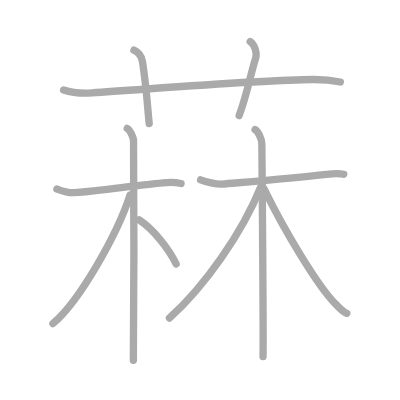
t = 0.00 s
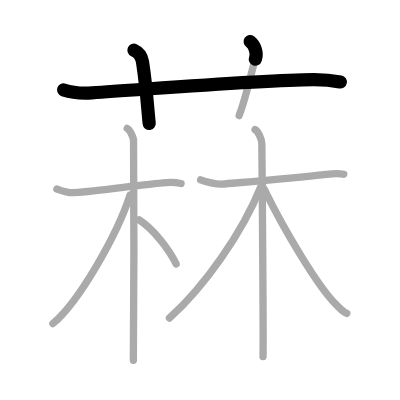
t = 2.25 s
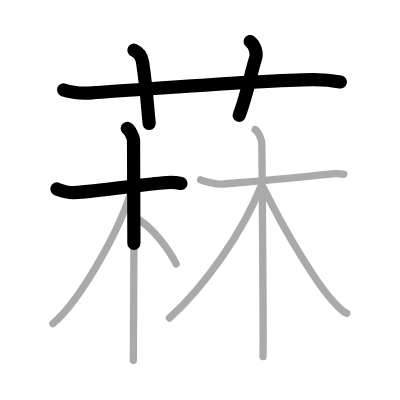
t = 4.50 s
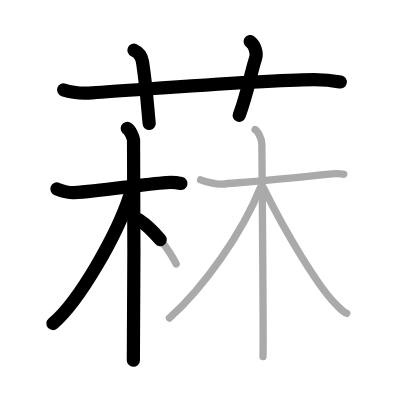
t = 6.50 s
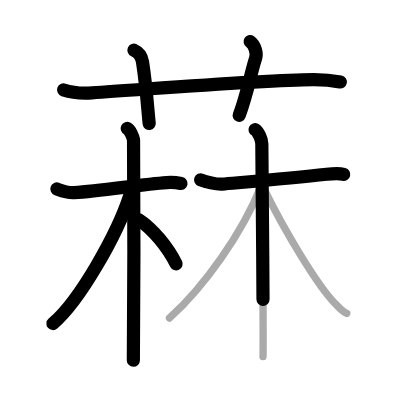
t = 8.75 s
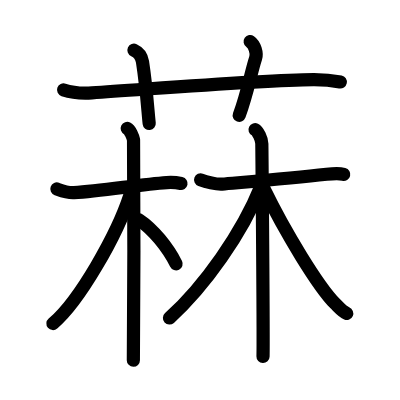
t = 11.00 s

The animated SVG that drew these frames (rendered in a browser with its animation timeline set to each time). Animation: 11 SMIL elements (animate=11); one cycle of 11.00 s.

<?xml version="1.0" standalone="no"?>
<!DOCTYPE svg PUBLIC "-//W3C//DTD SVG 1.1//EN"   "http://www.w3.org/Graphics/SVG/1.1/DTD/svg11.dtd">
<svg width="400px" height="400px"  version="1.1" xmlns="http://www.w3.org/2000/svg">
  <defs>
    <marker id="Triangle" viewBox="0 0 10 10" refX="0" refY="5" markerUnits="strokeWidth" markerWidth="3" style="stroke-opacity:0%;fill:#aaaaaa;" markerHeight="2" orient="auto">
      <path d="M 0 0 L 10 5 L 0 10 z" />
    </marker>
    
    <marker id="Arrow" viewBox="0 0 10 10" refX="5" refY="5" markerUnits="strokeWidth" markerWidth="1.8" style="stroke-opacity:0%;fill:#770000;" markerHeight="2" orient="auto">
      <path d="M 0 4 L 6 4 L 4 1 L 10 5 L 4 9 L 6 6 L 0 6 z" />
        <circle cx="5" cy="5" r="5" />
      </marker>
    
    <marker id="TriangleRed" viewBox="0 0 10 10" refX="0" refY="5" markerUnits="strokeWidth" markerWidth="3" style="stroke-opacity:0%;fill:#CC0000;" markerHeight="2" orient="auto">
      <path d="M 0 0 L 10 5 L 0 10 z" />
    </marker>
    
    <marker id="ArrowRed" viewBox="0 0 10 10" refX="5" refY="5" markerUnits="strokeWidth" markerWidth="1.8" style="stroke-opacity:0%;fill:#CC0000;" markerHeight="2" orient="auto">
      <path d="M 0 4 L 6 4 L 4 1 L 10 5 L 4 9 L 6 6 L 0 6 z" />
        <circle cx="5" cy="5" r="5" />
      </marker>
    
  </defs>
  
  <path style="fill:#ffffff; fill-opacity:100%; fill-rule:evenodd; stroke-width:0;" d="M 0 0 L 400px 0 L 400px 400px L 0 400px L 0 0" />

  <g transform="scale(3.6697247706422 3.6697247706422)">
<path style="fill:none; fill-opacity:0%; fill-rule:evenodd; stroke:#aaaaaa; stroke-opacity:100%; stroke-width: 1.5pt; stroke-linejoin:round; stroke-linecap:round;" d="M17.33 24.5c1.6 0.53 4.67 1 7.72 0.8c17.9-1.19 46.71-3.57 60.38-3.63c2.66-0.01 5.98 0.4 7.31 0.67"></path>
<path style="fill:none; fill-opacity:0%; fill-rule:evenodd; stroke:#aaaaaa; stroke-opacity:100%; stroke-width: 1.5pt; stroke-linejoin:round; stroke-linecap:round;" d="M36.5 13.67c1.83 0.83 2.21 2.38 2.33 3.17c1.14 7.35 1.51 14.16 1.83 16.83"></path>
<path style="fill:none; fill-opacity:0%; fill-rule:evenodd; stroke:#aaaaaa; stroke-opacity:100%; stroke-width: 1.5pt; stroke-linejoin:round; stroke-linecap:round;" d="M68.17 11.33c1.28 0.89 1.92 3.19 1.5 4.5c-1.43 4.44-2.1 9.06-4.5 15.67"></path>
<path style="fill:none; fill-opacity:0%; fill-rule:evenodd; stroke:#aaaaaa; stroke-opacity:100%; stroke-width: 1.5pt; stroke-linejoin:round; stroke-linecap:round;" d="M15.5 51.5c0.7 0.25 2.8 1.12 4.67 1c7.58-0.5 18.22-2.25 25.23-2.75c1.86-0.13 2.77 0 3.94 0.25"></path>
<path style="fill:none; fill-opacity:0%; fill-rule:evenodd; stroke:#aaaaaa; stroke-opacity:100%; stroke-width: 1.5pt; stroke-linejoin:round; stroke-linecap:round;" d="M34.67 35c0.82 0.4 1.55 2.3 1.72 3.1c0.17 0.8 0.11 55.08-0.05 60.07"></path>
<path style="fill:none; fill-opacity:0%; fill-rule:evenodd; stroke:#aaaaaa; stroke-opacity:100%; stroke-width: 1.5pt; stroke-linejoin:round; stroke-linecap:round;" d="M35.42 53.17c-3.47 10.79-13.79 28.89-21 35"></path>
<path style="fill:none; fill-opacity:0%; fill-rule:evenodd; stroke:#aaaaaa; stroke-opacity:100%; stroke-width: 1.5pt; stroke-linejoin:round; stroke-linecap:round;" d="M37.92 59.92c3.82 2.53 7.9 7.58 10.08 12"></path>
<path style="fill:none; fill-opacity:0%; fill-rule:evenodd; stroke:#aaaaaa; stroke-opacity:100%; stroke-width: 1.5pt; stroke-linejoin:round; stroke-linecap:round;" d="M54.67 49c1.33 0.5 4.38 1.3 5.83 1.17c5.13-0.46 18.47-1.51 28.5-2.67c1.45-0.17 3.75-0.23 4.67 0"></path>
<path style="fill:none; fill-opacity:0%; fill-rule:evenodd; stroke:#aaaaaa; stroke-opacity:100%; stroke-width: 1.5pt; stroke-linejoin:round; stroke-linecap:round;" d="M69.5 35.33c0.78 0.39 1.83 2.5 1.85 3.84c0.01 0.79 0.48 53.17 0.32 57.99"></path>
<path style="fill:none; fill-opacity:0%; fill-rule:evenodd; stroke:#aaaaaa; stroke-opacity:100%; stroke-width: 1.5pt; stroke-linejoin:round; stroke-linecap:round;" d="M71.08 50.83C66 63.5 55.75 78 46.17 86.67"></path>
<path style="fill:none; fill-opacity:0%; fill-rule:evenodd; stroke:#aaaaaa; stroke-opacity:100%; stroke-width: 1.5pt; stroke-linejoin:round; stroke-linecap:round;" d="M71.92 51.42c5.69 11.7 14.8 26.71 19.42 31.33c1.32 1.32 2.05 2.22 3.16 2.67"></path>

<path style="fill:none; fill-opacity:0%; fill-rule:evenodd; stroke:#000000; stroke-opacity:100%; stroke-width: 2.7pt; stroke-linejoin:round; stroke-linecap:round;" d="M17.33 24.5c1.6 0.53 4.67 1 7.72 0.8c17.9-1.19 46.71-3.57 60.38-3.63c2.66-0.01 5.98 0.4 7.31 0.67" pathLength="100" stroke-dashoffset="100" stroke-dasharray="100 105"><animate id="dashAnim1" attributeName="stroke-dashoffset" from="100" to="0" dur="1s" calcMode="linear" fill="freeze"/></path>
<path style="fill:none; fill-opacity:0%; fill-rule:evenodd; stroke:#000000; stroke-opacity:100%; stroke-width: 2.7pt; stroke-linejoin:round; stroke-linecap:round;" d="M36.5 13.67c1.83 0.83 2.21 2.38 2.33 3.17c1.14 7.35 1.51 14.16 1.83 16.83" pathLength="100" stroke-dashoffset="100" stroke-dasharray="100 105"><animate id="dashAnim2" attributeName="stroke-dashoffset" from="100" to="0" dur="1s" calcMode="linear" begin="dashAnim1.end" fill="freeze"/></path>
<path style="fill:none; fill-opacity:0%; fill-rule:evenodd; stroke:#000000; stroke-opacity:100%; stroke-width: 2.7pt; stroke-linejoin:round; stroke-linecap:round;" d="M68.17 11.33c1.28 0.89 1.92 3.19 1.5 4.5c-1.43 4.44-2.1 9.06-4.5 15.67" pathLength="100" stroke-dashoffset="100" stroke-dasharray="100 105"><animate id="dashAnim3" attributeName="stroke-dashoffset" from="100" to="0" dur="1s" calcMode="linear" begin="dashAnim2.end" fill="freeze"/></path>
<path style="fill:none; fill-opacity:0%; fill-rule:evenodd; stroke:#000000; stroke-opacity:100%; stroke-width: 2.7pt; stroke-linejoin:round; stroke-linecap:round;" d="M15.5 51.5c0.7 0.25 2.8 1.12 4.67 1c7.58-0.5 18.22-2.25 25.23-2.75c1.86-0.13 2.77 0 3.94 0.25" pathLength="100" stroke-dashoffset="100" stroke-dasharray="100 105"><animate id="dashAnim4" attributeName="stroke-dashoffset" from="100" to="0" dur="1s" calcMode="linear" begin="dashAnim3.end" fill="freeze"/></path>
<path style="fill:none; fill-opacity:0%; fill-rule:evenodd; stroke:#000000; stroke-opacity:100%; stroke-width: 2.7pt; stroke-linejoin:round; stroke-linecap:round;" d="M34.67 35c0.82 0.4 1.55 2.3 1.72 3.1c0.17 0.8 0.11 55.08-0.05 60.07" pathLength="100" stroke-dashoffset="100" stroke-dasharray="100 105"><animate id="dashAnim5" attributeName="stroke-dashoffset" from="100" to="0" dur="1s" calcMode="linear" begin="dashAnim4.end" fill="freeze"/></path>
<path style="fill:none; fill-opacity:0%; fill-rule:evenodd; stroke:#000000; stroke-opacity:100%; stroke-width: 2.7pt; stroke-linejoin:round; stroke-linecap:round;" d="M35.42 53.17c-3.47 10.79-13.79 28.89-21 35" pathLength="100" stroke-dashoffset="100" stroke-dasharray="100 105"><animate id="dashAnim6" attributeName="stroke-dashoffset" from="100" to="0" dur="1s" calcMode="linear" begin="dashAnim5.end" fill="freeze"/></path>
<path style="fill:none; fill-opacity:0%; fill-rule:evenodd; stroke:#000000; stroke-opacity:100%; stroke-width: 2.7pt; stroke-linejoin:round; stroke-linecap:round;" d="M37.92 59.92c3.82 2.53 7.9 7.58 10.08 12" pathLength="100" stroke-dashoffset="100" stroke-dasharray="100 105"><animate id="dashAnim7" attributeName="stroke-dashoffset" from="100" to="0" dur="1s" calcMode="linear" begin="dashAnim6.end" fill="freeze"/></path>
<path style="fill:none; fill-opacity:0%; fill-rule:evenodd; stroke:#000000; stroke-opacity:100%; stroke-width: 2.7pt; stroke-linejoin:round; stroke-linecap:round;" d="M54.67 49c1.33 0.5 4.38 1.3 5.83 1.17c5.13-0.46 18.47-1.51 28.5-2.67c1.45-0.17 3.75-0.23 4.67 0" pathLength="100" stroke-dashoffset="100" stroke-dasharray="100 105"><animate id="dashAnim8" attributeName="stroke-dashoffset" from="100" to="0" dur="1s" calcMode="linear" begin="dashAnim7.end" fill="freeze"/></path>
<path style="fill:none; fill-opacity:0%; fill-rule:evenodd; stroke:#000000; stroke-opacity:100%; stroke-width: 2.7pt; stroke-linejoin:round; stroke-linecap:round;" d="M69.5 35.33c0.78 0.39 1.83 2.5 1.85 3.84c0.01 0.79 0.48 53.17 0.32 57.99" pathLength="100" stroke-dashoffset="100" stroke-dasharray="100 105"><animate id="dashAnim9" attributeName="stroke-dashoffset" from="100" to="0" dur="1s" calcMode="linear" begin="dashAnim8.end" fill="freeze"/></path>
<path style="fill:none; fill-opacity:0%; fill-rule:evenodd; stroke:#000000; stroke-opacity:100%; stroke-width: 2.7pt; stroke-linejoin:round; stroke-linecap:round;" d="M71.08 50.83C66 63.5 55.75 78 46.17 86.67" pathLength="100" stroke-dashoffset="100" stroke-dasharray="100 105"><animate id="dashAnim10" attributeName="stroke-dashoffset" from="100" to="0" dur="1s" calcMode="linear" begin="dashAnim9.end" fill="freeze"/></path>
<path style="fill:none; fill-opacity:0%; fill-rule:evenodd; stroke:#000000; stroke-opacity:100%; stroke-width: 2.7pt; stroke-linejoin:round; stroke-linecap:round;" d="M71.92 51.42c5.69 11.7 14.8 26.71 19.42 31.33c1.32 1.32 2.05 2.22 3.16 2.67" pathLength="100" stroke-dashoffset="100" stroke-dasharray="100 105"><animate id="dashAnim11" attributeName="stroke-dashoffset" from="100" to="0" dur="1s" calcMode="linear" begin="dashAnim10.end" fill="freeze"/></path>

</g>

</svg>  
          
